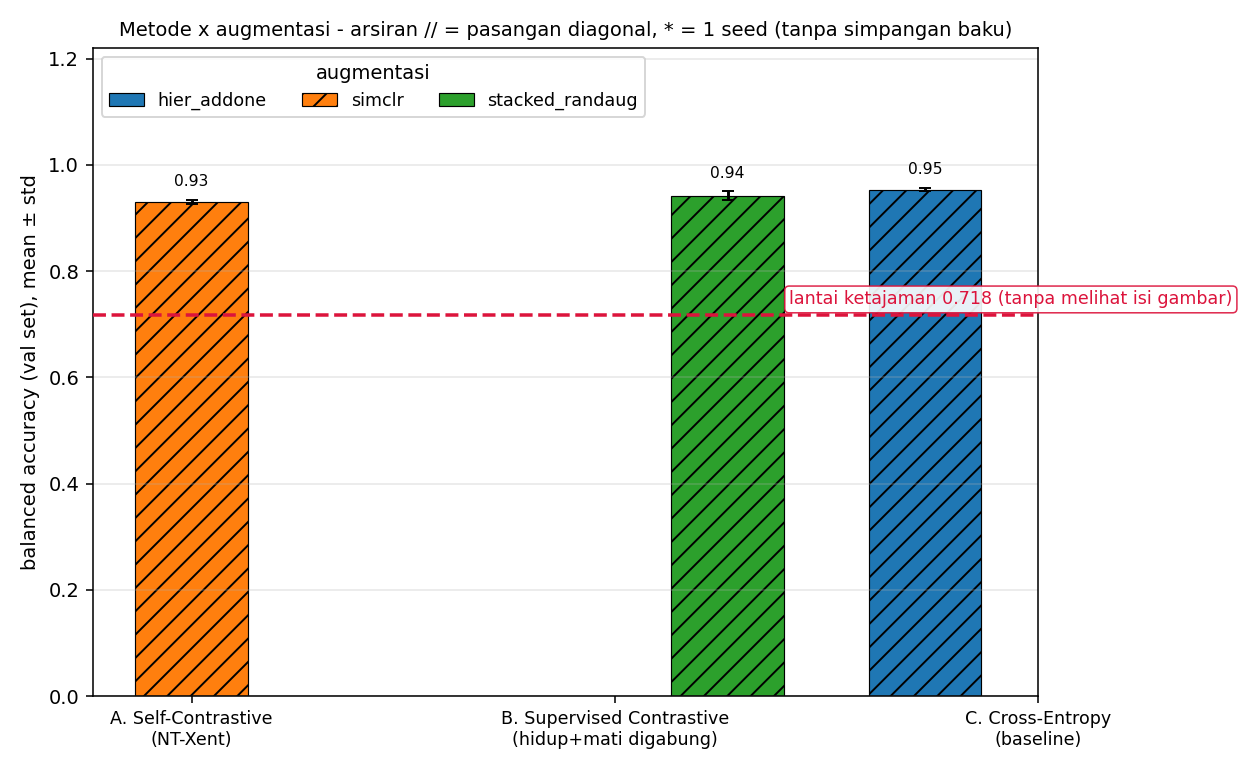

Source data for this figure (header and first rows):
aug, method, diagonal, n_seeds, seeds, val_bacc_mean, val_bacc_std, val_tuned_mean, val_tuned_std, val_auc_mean, val_auc_std, val_accuracy, val_recall_dead, val_recall_alive, val_f1_dead, policy_contrastive, policy_head
hier_addone, ce, 1, 3, 42 43 44, 0.9534, 0.0034, nan, nan, 0.9854, 0.0021, 0.9608, 0.9392, 0.9676, 0.9196, -, hier_addone
simclr, selfcon, 1, 3, 42 43 44, 0.9306, 0.0032, nan, nan, 0.9715, 0.0013, 0.9338, 0.9245, 0.9367, 0.8697, simclr, minimal
stacked_randaug, supcon, 1, 3, 42 43 44, 0.9421, 0.0081, nan, nan, 0.9779, 0.0027, 0.9608, 0.9064, 0.9779, 0.9169, stacked_randaug, minimal
